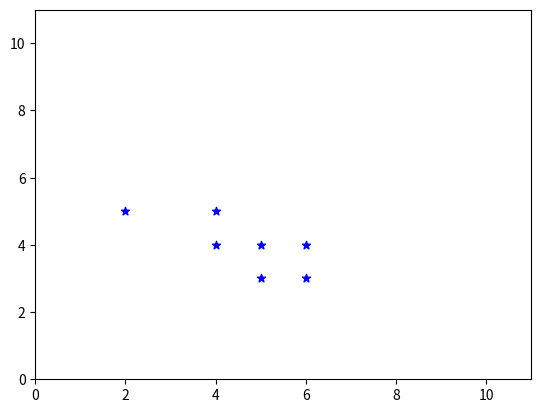

Reproduce this figure in Python.
import matplotlib.pyplot as mpt
import numpy as np
import matplotlib.animation as animation # type: ignore
class Drone:
    def __init__(self, x1, y1, total_distance):
        self.x1 = x1
        self.y1 = y1
        self.changing_x = x1
        self.changing_y = y1  
        self.total_distance = total_distance  
        self.current_distance = 0 
    

    def update_position(self, velocity):

        dx_unit = -1
        dy_unit = 1
        
        if self.current_distance + velocity >= self.total_distance:

            self.changing_x += dx_unit * (self.total_distance - self.current_distance)
            self.changing_y += dy_unit * (self.total_distance - self.current_distance)
            self.current_distance = self.total_distance
            return True  # Reached the target
        else:

            self.changing_x += dx_unit * velocity
            self.changing_y += dy_unit * velocity
            self.current_distance += velocity
            return False  # not reached the target

class Swarm:
    def __init__(self, number_of_drones):
        self.number_of_drones = number_of_drones
        self.drones = []

        self.x1 = np.random.randint(2, 7, self.number_of_drones)
        self.y1 = np.random.randint(2, 7, self.number_of_drones)

        self.total_distance = 3  

        for i in range(self.number_of_drones):
            drone = Drone(self.x1[i], self.y1[i], self.total_distance)
            self.drones.append(drone)

        mpt.scatter(self.x1, self.y1, color="blue", marker='*')

    def update_all(self, velocity):
        # Update positions of all drones
        all_done = True
        for drone in self.drones:
            if not drone.update_position(velocity):
                all_done = False
        return all_done

fig, ax = mpt.subplots()
ax.set_xlim(0, 11)  
ax.set_ylim(0, 11)  

swarm = Swarm(7)  
velocity = 0.1  

drone_lines = []
for _ in range(swarm.number_of_drones):
    
    line, = ax.plot([], [], 'ro', markersize=5)
    drone_lines.append(line)

def update(frame):

    all_done = swarm.update_all(velocity)

    # Update the new position of each drone
    for i, drone in enumerate(swarm.drones):
        drone_lines[i].set_data(drone.changing_x, drone.changing_y)

    if all_done:
        print("All drones have reached the target!")
        return drone_lines
    return drone_lines

ani = animation.FuncAnimation(fig, update, frames=100, interval=70, blit=False)

mpt.show()
